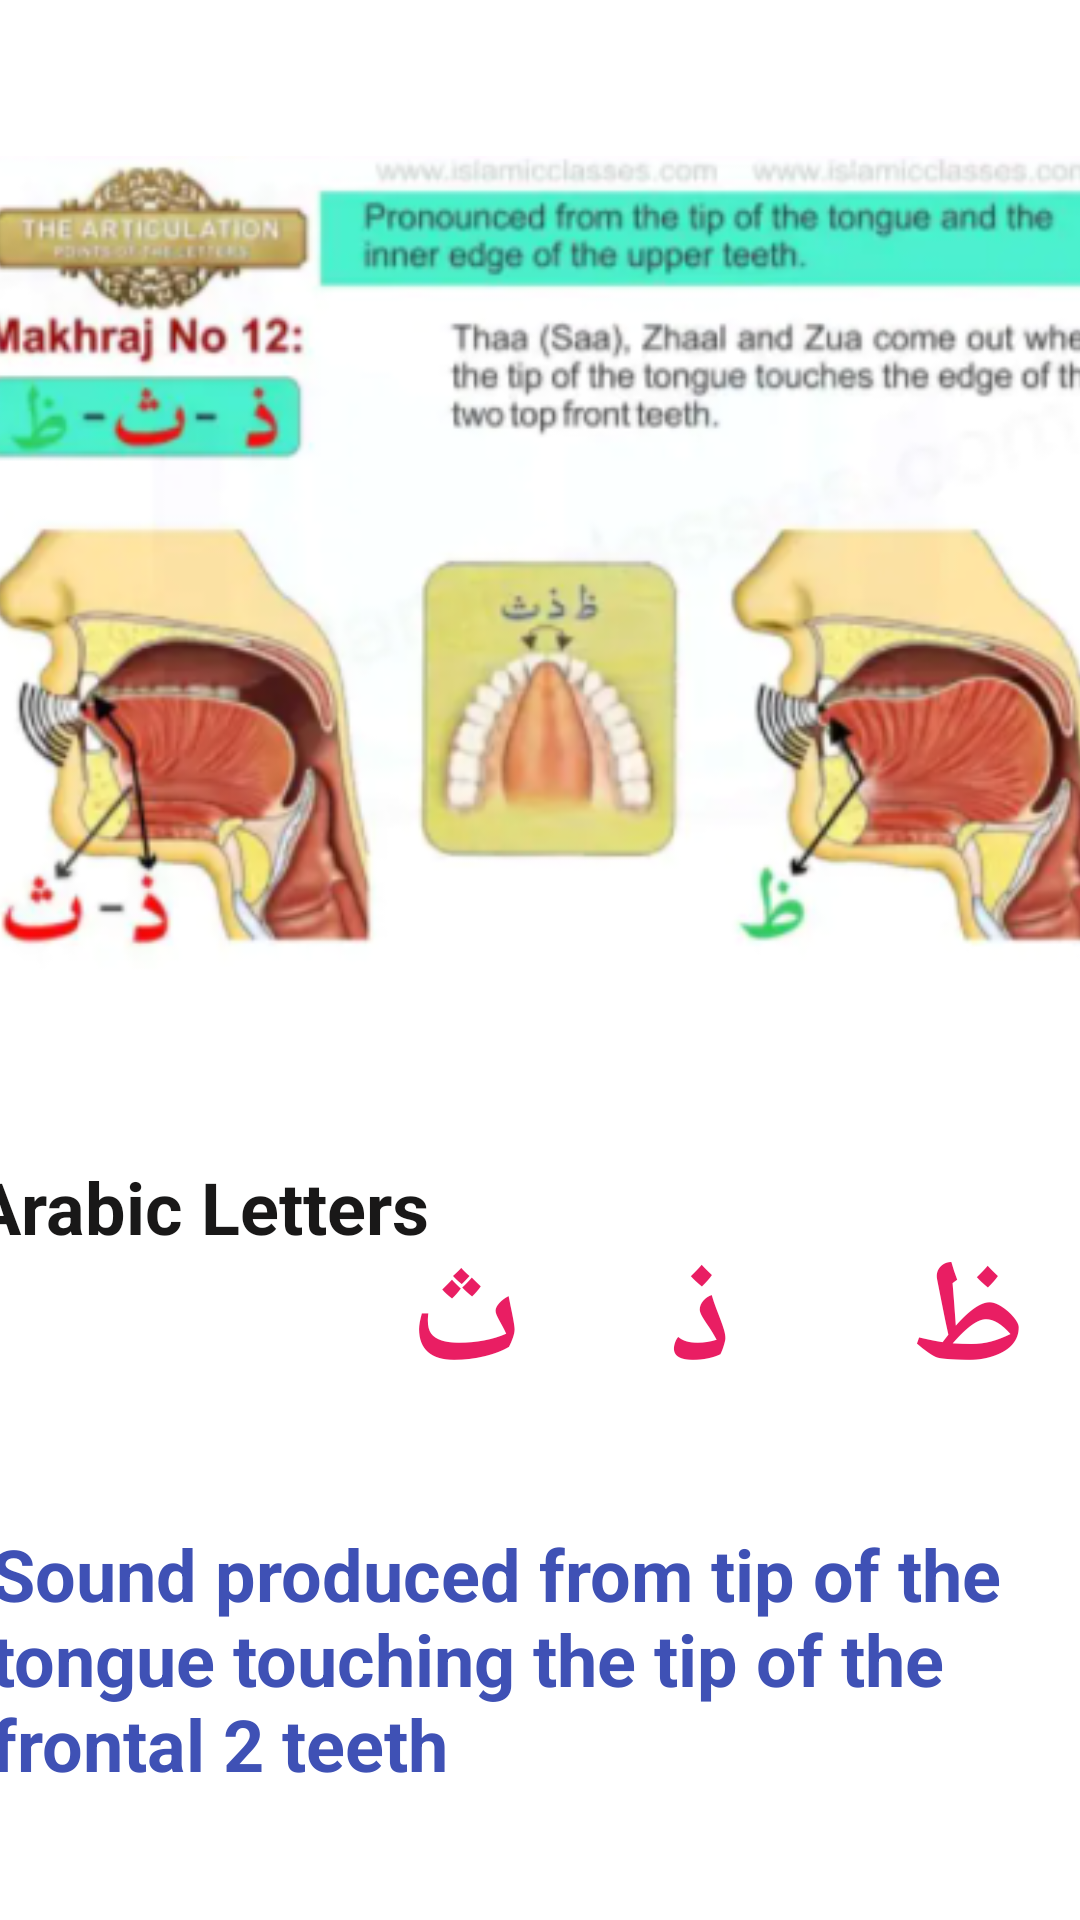

Here is an Android app screen rendered from its layout file. Give the layout XML and the strings, colors and styles it references.
<!-- AndroidManifest.xml: application theme Theme.Arabic -->
<!-- res/layout/activity_main9.xml -->
<?xml version="1.0" encoding="utf-8"?>
<androidx.constraintlayout.widget.ConstraintLayout xmlns:android="http://schemas.android.com/apk/res/android"
    xmlns:app="http://schemas.android.com/apk/res-auto"
    xmlns:tools="http://schemas.android.com/tools"
    android:layout_width="match_parent"
    android:layout_height="match_parent"
    tools:context=".MainActivity9">

    <ImageView
        android:id="@+id/imageView10"
        android:layout_width="380dp"
        android:layout_height="331dp"
        android:layout_marginStart="12dp"
        android:layout_marginTop="23dp"
        android:layout_marginEnd="3dp"
        app:layout_constraintEnd_toEndOf="parent"
        app:layout_constraintStart_toStartOf="parent"
        app:layout_constraintTop_toTopOf="parent"
        app:srcCompat="@drawable/capture21" />

    <TextView
        android:id="@+id/textView33"
        android:layout_width="wrap_content"
        android:layout_height="wrap_content"
        android:layout_marginStart="17dp"
        android:layout_marginTop="32dp"
        android:layout_marginEnd="20dp"
        android:text="Arabic Letters"
        android:background="@drawable/textview_border"
        android:textColor="#191818"
        android:textSize="24sp"
        android:textStyle="bold"
        app:layout_constraintEnd_toStartOf="@+id/textView34"
        app:layout_constraintStart_toStartOf="parent"
        app:layout_constraintTop_toBottomOf="@+id/imageView10" />

    <TextView
        android:id="@+id/textView34"
        android:layout_width="wrap_content"
        android:layout_height="wrap_content"
        android:layout_marginTop="54dp"
        android:layout_marginEnd="18dp"
        android:text="ظ     ذ    ث"
        android:textColor="#E91E63"
        android:textSize="48sp"
        android:textStyle="bold"
        app:layout_constraintEnd_toEndOf="parent"
        app:layout_constraintTop_toBottomOf="@+id/imageView10" />

    <TextView
        android:id="@+id/textView35"
        android:layout_width="366dp"
        android:layout_height="103dp"
        android:background="@drawable/textview_border"
        android:layout_marginStart="22dp"
        android:layout_marginTop="35dp"
        android:layout_marginEnd="23dp"
        android:text="Sound produced from tip of the tongue touching the tip of the frontal 2 teeth"
        android:textColor="#3F51B5"
        android:textSize="24sp"
        android:textStyle="bold"
        app:layout_constraintEnd_toEndOf="parent"
        app:layout_constraintStart_toStartOf="parent"
        app:layout_constraintTop_toBottomOf="@+id/textView34" />
</androidx.constraintlayout.widget.ConstraintLayout>
<!-- resources referenced by this layout -->
<resources>
  <!-- drawable capture21: png bitmap (drawable, 200137 bytes) -->
  <style name="Theme.Arabic" parent="Theme.MaterialComponents.DayNight.DarkActionBar">
          
          <item name="colorPrimary">@color/purple_500</item>
          <item name="colorPrimaryVariant">@color/purple_700</item>
          <item name="colorOnPrimary">@color/white</item>
          
          <item name="colorSecondary">@color/teal_200</item>
          <item name="colorSecondaryVariant">@color/teal_700</item>
          <item name="colorOnSecondary">@color/black</item>
          
          <item name="android:statusBarColor" tools:targetApi="l">?attr/colorPrimaryVariant</item>
          
      </style>
  <color name="purple_500">#FF6200EE</color>
  <color name="purple_700">#FF3700B3</color>
  <color name="white">#FFFFFFFF</color>
  <color name="teal_200">#FF03DAC5</color>
  <color name="teal_700">#FF018786</color>
  <color name="black">#FF000000</color>
</resources>
